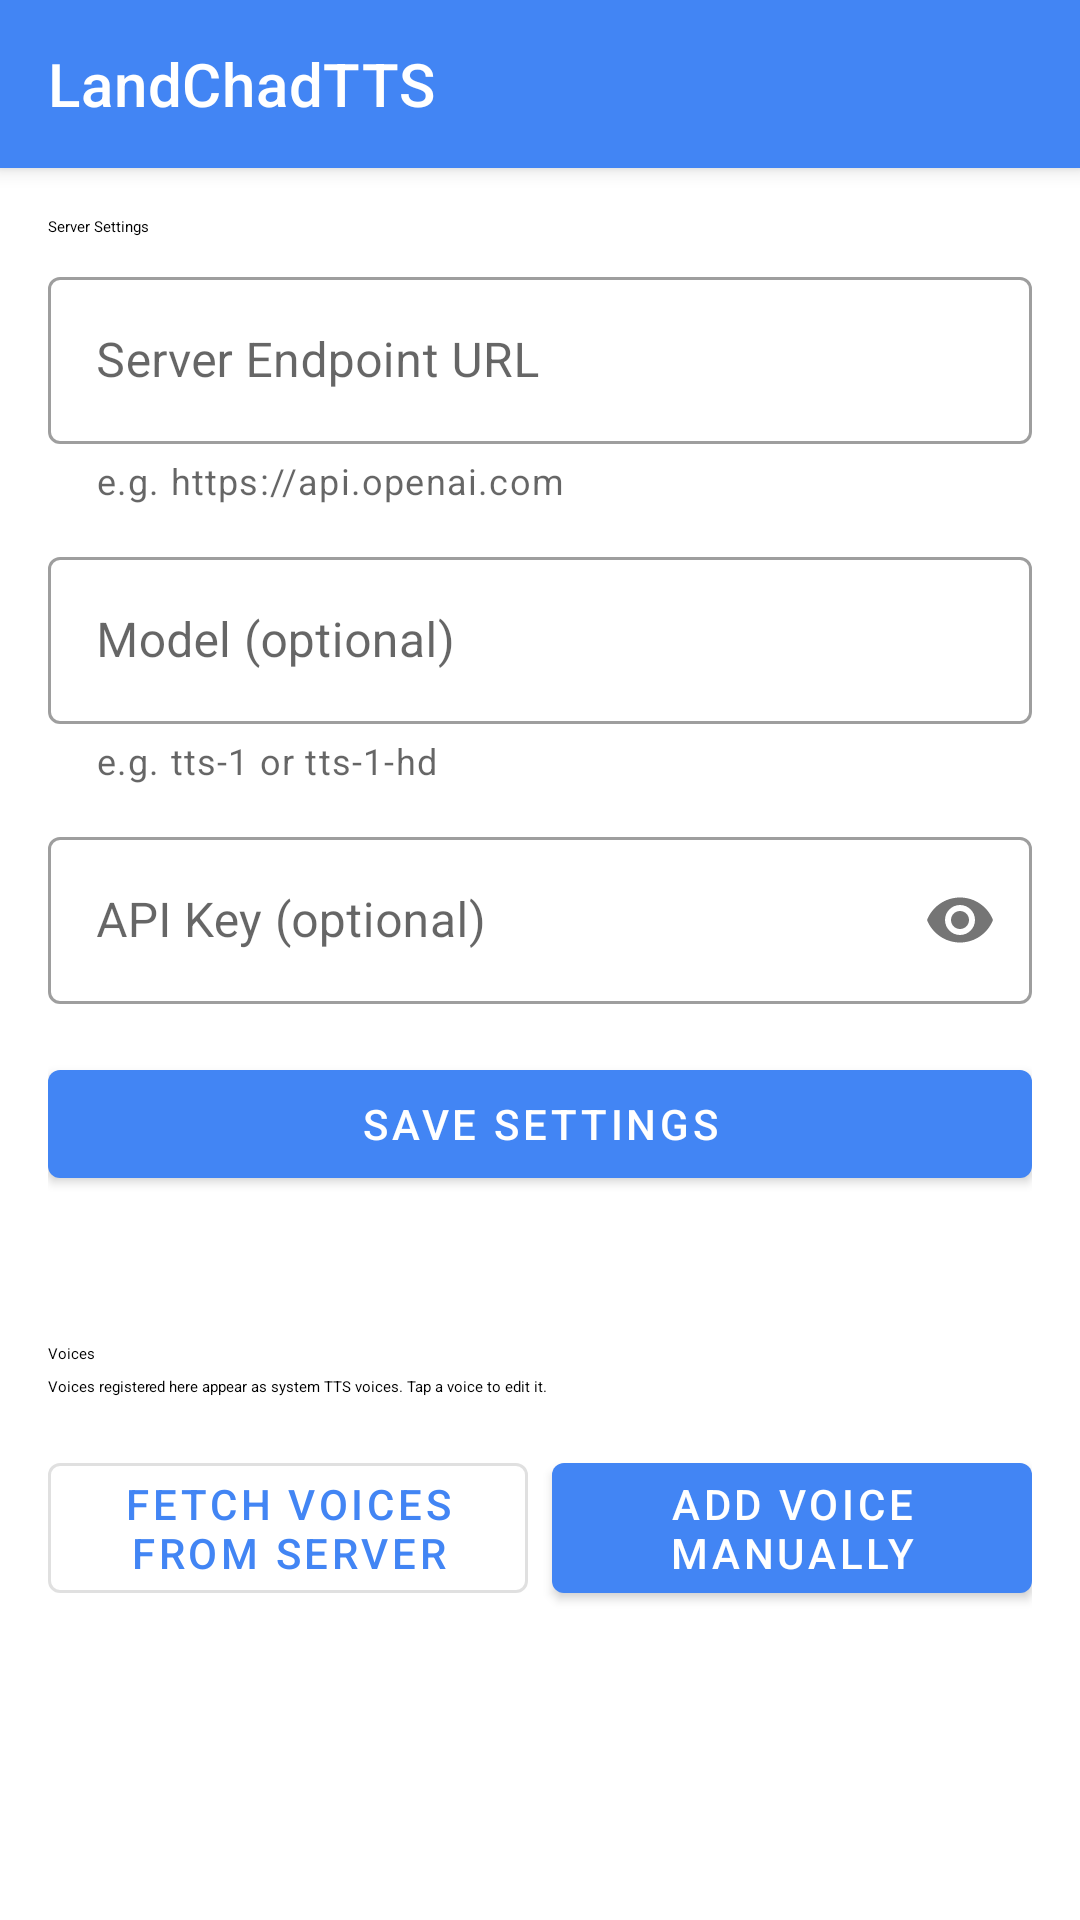

Android layout source for this screen:
<!-- AndroidManifest.xml: application theme Theme.LandChadTTS -->
<!-- res/layout/activity_settings.xml -->
<?xml version="1.0" encoding="utf-8"?>
<androidx.coordinatorlayout.widget.CoordinatorLayout
    xmlns:android="http://schemas.android.com/apk/res/android"
    xmlns:app="http://schemas.android.com/apk/res-auto"
    android:layout_width="match_parent"
    android:layout_height="match_parent">

    <com.google.android.material.appbar.AppBarLayout
        android:layout_width="match_parent"
        android:layout_height="wrap_content">

        <androidx.appcompat.widget.Toolbar
            android:id="@+id/toolbar"
            android:layout_width="match_parent"
            android:layout_height="?attr/actionBarSize"
            android:background="?attr/colorPrimary"
            android:theme="@style/ThemeOverlay.MaterialComponents.Dark.ActionBar"
            app:title="@string/app_name" />

    </com.google.android.material.appbar.AppBarLayout>

    <androidx.core.widget.NestedScrollView
        android:layout_width="match_parent"
        android:layout_height="match_parent"
        app:layout_behavior="@string/appbar_scrolling_view_behavior">

        <LinearLayout
            android:layout_width="match_parent"
            android:layout_height="wrap_content"
            android:orientation="vertical"
            android:padding="16dp">

            

            <TextView
                android:layout_width="match_parent"
                android:layout_height="wrap_content"
                android:text="@string/section_server"
                android:textAppearance="?attr/textAppearanceTitleMedium"
                android:layout_marginBottom="8dp" />

            <com.google.android.material.textfield.TextInputLayout
                android:id="@+id/layoutEndpoint"
                style="@style/Widget.MaterialComponents.TextInputLayout.OutlinedBox"
                android:layout_width="match_parent"
                android:layout_height="wrap_content"
                android:hint="@string/hint_endpoint"
                android:layout_marginBottom="12dp"
                app:helperText="@string/helper_endpoint">

                <com.google.android.material.textfield.TextInputEditText
                    android:id="@+id/editEndpoint"
                    android:layout_width="match_parent"
                    android:layout_height="wrap_content"
                    android:inputType="textUri"
                    android:imeOptions="actionNext"
                    android:singleLine="true" />

            </com.google.android.material.textfield.TextInputLayout>

            <com.google.android.material.textfield.TextInputLayout
                android:id="@+id/layoutModel"
                style="@style/Widget.MaterialComponents.TextInputLayout.OutlinedBox"
                android:layout_width="match_parent"
                android:layout_height="wrap_content"
                android:hint="@string/hint_model"
                android:layout_marginBottom="12dp"
                app:helperText="@string/helper_model">

                <com.google.android.material.textfield.TextInputEditText
                    android:id="@+id/editModel"
                    android:layout_width="match_parent"
                    android:layout_height="wrap_content"
                    android:inputType="text"
                    android:imeOptions="actionNext"
                    android:singleLine="true" />

            </com.google.android.material.textfield.TextInputLayout>

            <com.google.android.material.textfield.TextInputLayout
                android:id="@+id/layoutApiKey"
                style="@style/Widget.MaterialComponents.TextInputLayout.OutlinedBox"
                android:layout_width="match_parent"
                android:layout_height="wrap_content"
                android:hint="@string/hint_api_key"
                android:layout_marginBottom="16dp"
                app:passwordToggleEnabled="true">

                <com.google.android.material.textfield.TextInputEditText
                    android:id="@+id/editApiKey"
                    android:layout_width="match_parent"
                    android:layout_height="wrap_content"
                    android:inputType="textPassword"
                    android:singleLine="true" />

            </com.google.android.material.textfield.TextInputLayout>

            <com.google.android.material.button.MaterialButton
                android:id="@+id/buttonSave"
                android:layout_width="match_parent"
                android:layout_height="wrap_content"
                android:text="@string/save_settings"
                android:layout_marginBottom="24dp" />

            
            <View
                android:layout_width="match_parent"
                android:layout_height="1dp"
                android:background="?attr/colorOutline"
                android:layout_marginBottom="24dp" />

            

            <TextView
                android:layout_width="match_parent"
                android:layout_height="wrap_content"
                android:text="@string/section_voices"
                android:textAppearance="?attr/textAppearanceTitleMedium"
                android:layout_marginBottom="4dp" />

            <TextView
                android:layout_width="match_parent"
                android:layout_height="wrap_content"
                android:text="@string/voices_description"
                android:textAppearance="?attr/textAppearanceBodySmall"
                android:layout_marginBottom="16dp" />

            <LinearLayout
                android:layout_width="match_parent"
                android:layout_height="wrap_content"
                android:orientation="horizontal"
                android:layout_marginBottom="12dp">

                <com.google.android.material.button.MaterialButton
                    android:id="@+id/buttonFetchVoices"
                    style="@style/Widget.MaterialComponents.Button.OutlinedButton"
                    android:layout_width="0dp"
                    android:layout_height="wrap_content"
                    android:layout_weight="1"
                    android:text="@string/fetch_voices"
                    android:layout_marginEnd="8dp" />

                <com.google.android.material.button.MaterialButton
                    android:id="@+id/buttonAddVoice"
                    android:layout_width="0dp"
                    android:layout_height="wrap_content"
                    android:layout_weight="1"
                    android:text="@string/add_voice_manually" />

            </LinearLayout>

            <ProgressBar
                android:id="@+id/progressFetch"
                android:layout_width="wrap_content"
                android:layout_height="wrap_content"
                android:layout_gravity="center_horizontal"
                android:visibility="gone"
                android:layout_marginBottom="8dp" />

            <androidx.recyclerview.widget.RecyclerView
                android:id="@+id/recyclerVoices"
                android:layout_width="match_parent"
                android:layout_height="wrap_content"
                android:nestedScrollingEnabled="false"
                android:overScrollMode="never" />

        </LinearLayout>

    </androidx.core.widget.NestedScrollView>

</androidx.coordinatorlayout.widget.CoordinatorLayout>
<!-- resources referenced by this layout -->
<resources>
  <string name="add_voice_manually">Add Voice Manually</string>
  <string name="app_name">LandChadTTS</string>
  <string name="fetch_voices">Fetch Voices from Server</string>
  <string name="helper_endpoint">e.g. https://api.openai.com</string>
  <string name="helper_model">e.g. tts-1 or tts-1-hd</string>
  <string name="hint_api_key">API Key (optional)</string>
  <string name="hint_endpoint">Server Endpoint URL</string>
  <string name="hint_model">Model (optional)</string>
  <string name="save_settings">Save Settings</string>
  <string name="section_server">Server Settings</string>
  <string name="section_voices">Voices</string>
  <string name="voices_description">Voices registered here appear as system TTS voices. Tap a voice to edit it.</string>
  <style name="Theme.LandChadTTS" parent="Theme.MaterialComponents.DayNight.DarkActionBar">
          <item name="colorPrimary">@color/colorPrimary</item>
          <item name="colorPrimaryVariant">@color/colorPrimaryVariant</item>
          <item name="colorOnPrimary">@color/colorOnPrimary</item>
          <item name="colorSecondary">@color/colorSecondary</item>
          <item name="colorSecondaryVariant">@color/colorSecondaryVariant</item>
          <item name="colorOnSecondary">@color/colorOnSecondary</item>
          <item name="android:statusBarColor">?attr/colorPrimaryVariant</item>
          <item name="windowActionBar">false</item>
          <item name="windowNoTitle">true</item>
      </style>
  <color name="colorPrimary">#FF4285F4</color>
  <color name="colorPrimaryVariant">#FF2962FF</color>
  <color name="colorOnPrimary">#FFFFFFFF</color>
  <color name="colorSecondary">#FF03DAC5</color>
  <color name="colorSecondaryVariant">#FF018786</color>
  <color name="colorOnSecondary">#FF000000</color>
</resources>
